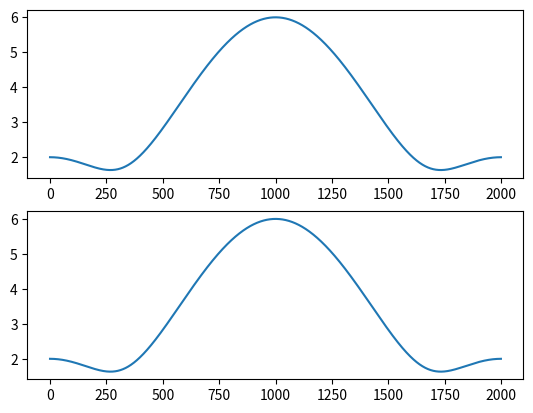

Python code for this plot:
import numpy as np
from matplotlib import pyplot as plt
x=[1,2,3,0,0,0]
n=len(x)

w=np.arange(-np.pi,np.pi,0.001*np.pi)
def dtft(x,omega):
	N=len(x)
	w=0
	for i in range(N):
		w+=x[i]*np.exp(-1j*omega*i)
	return w	
X_W=dtft(x,w)
X_shift_W=X_W*np.exp(-1j*w*3)

x_shift=np.roll(x,3)
x_w=dtft(x_shift,w)


if(x_w.all()==X_shift_W.all()):
	print("Time shifting property verified")
	


plt.subplot(2,1,1)
plt.plot(np.abs(x_w))

plt.subplot(2,1,2)
plt.plot(np.abs(X_W))

plt.show()
	
